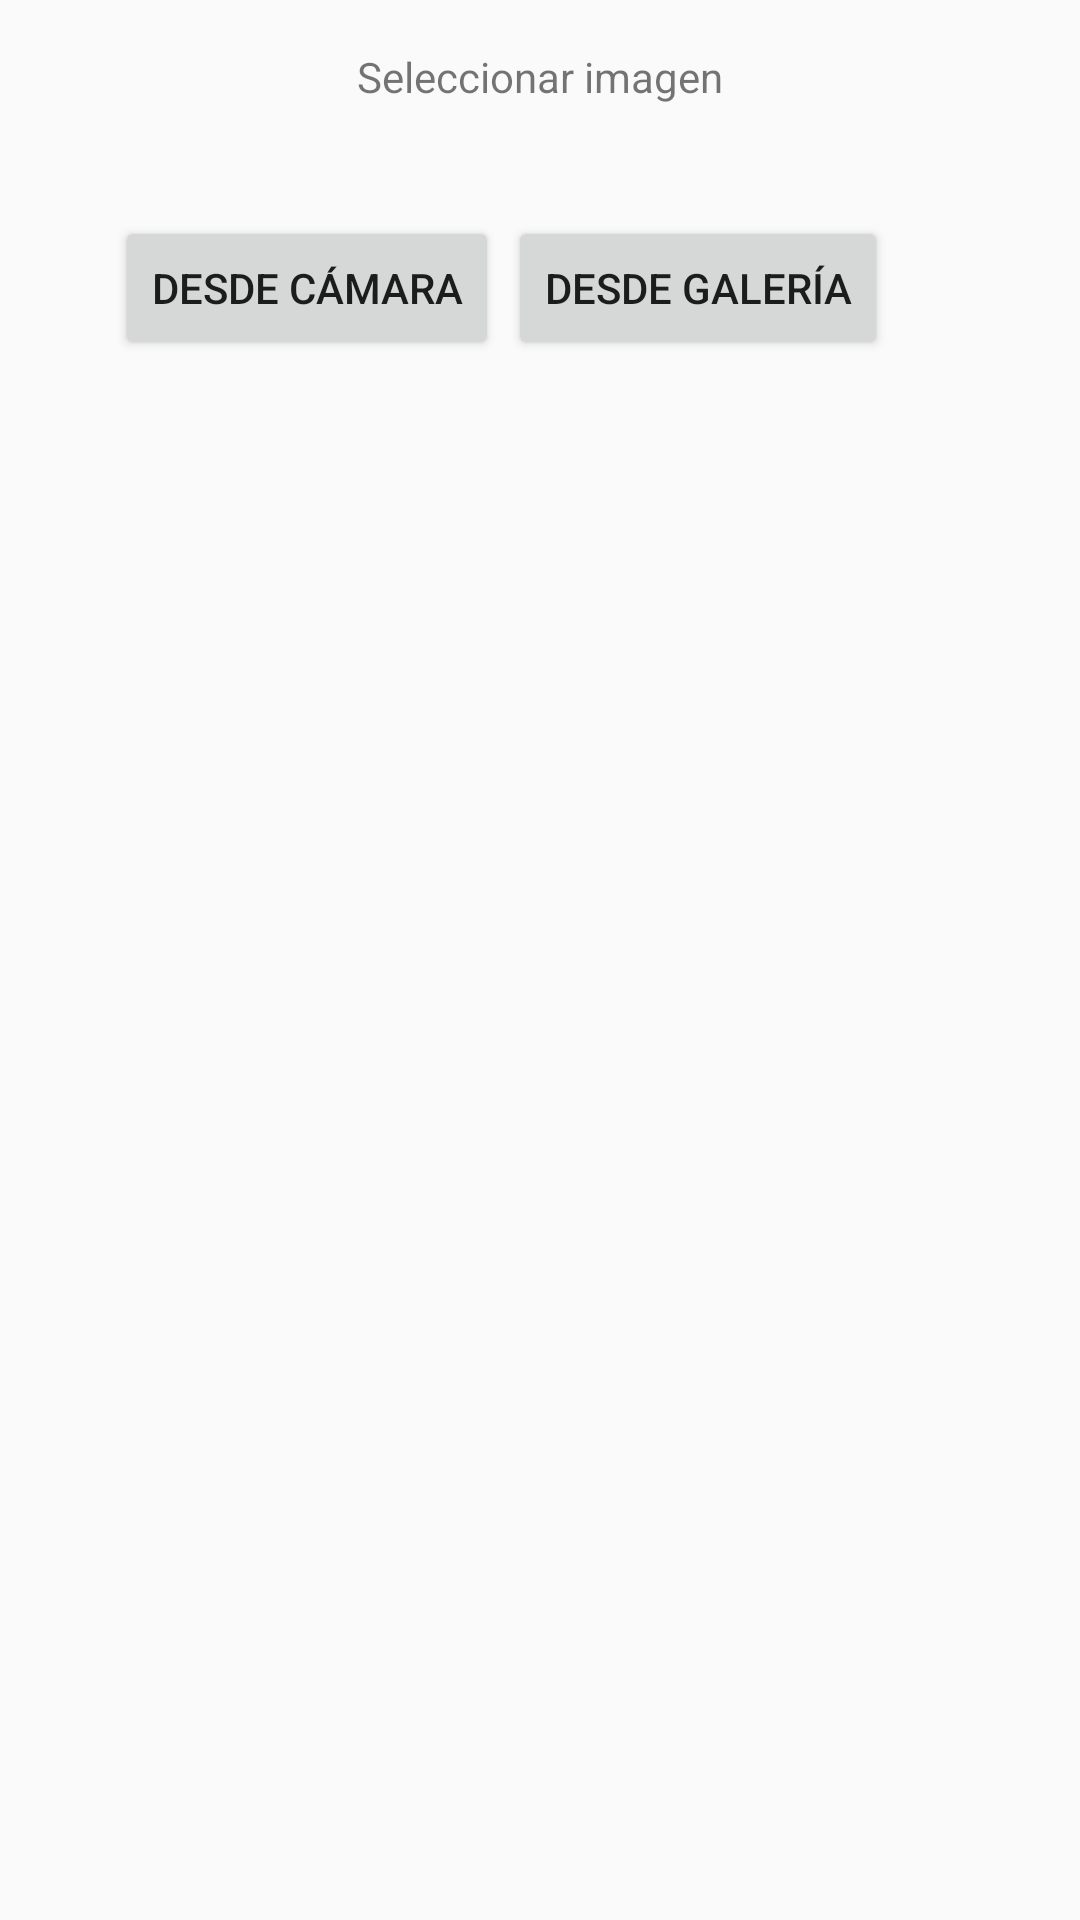

The Android layout XML behind this screen, and the referenced resources:
<!-- AndroidManifest.xml: application theme Theme.Reto1AppsMoviles -->
<!-- res/layout/fragment_camera_gallery_selection_dialog.xml -->
<?xml version="1.0" encoding="utf-8"?>
<FrameLayout xmlns:android="http://schemas.android.com/apk/res/android"
    xmlns:app="http://schemas.android.com/apk/res-auto"
    xmlns:tools="http://schemas.android.com/tools"
    android:layout_width="match_parent"
    android:layout_height="match_parent"
    tools:context=".CameraGallerySelectionDialog">

    
    <androidx.constraintlayout.widget.ConstraintLayout
        android:layout_width="match_parent"
        android:layout_height="wrap_content">

        <Button
            android:id="@+id/openCameraBtn"
            android:layout_width="wrap_content"
            android:layout_height="wrap_content"
            android:layout_marginStart="64dp"
            android:layout_marginTop="19dp"
            android:layout_marginEnd="29dp"
            android:layout_marginBottom="16dp"
            android:text="Desde cámara"
            app:layout_constraintBottom_toBottomOf="parent"
            app:layout_constraintEnd_toStartOf="@+id/openGalleryBtn"
            app:layout_constraintStart_toStartOf="parent"
            app:layout_constraintTop_toBottomOf="@+id/mensajeCamaraGaleria" />

        <Button
            android:id="@+id/openGalleryBtn"
            android:layout_width="wrap_content"
            android:layout_height="wrap_content"
            android:layout_marginTop="19dp"
            android:layout_marginEnd="64dp"
            android:layout_marginBottom="16dp"
            android:text="Desde galería"
            app:layout_constraintBottom_toBottomOf="parent"
            app:layout_constraintEnd_toEndOf="parent"
            app:layout_constraintTop_toBottomOf="@+id/mensajeCamaraGaleria" />

        <TextView
            android:id="@+id/mensajeCamaraGaleria"
            android:layout_width="wrap_content"
            android:layout_height="37dp"
            android:layout_marginTop="16dp"
            android:text="Seleccionar imagen"
            app:layout_constraintEnd_toEndOf="parent"
            app:layout_constraintStart_toStartOf="parent"
            app:layout_constraintTop_toTopOf="parent" />
    </androidx.constraintlayout.widget.ConstraintLayout>

</FrameLayout>
<!-- resources referenced by this layout -->
<resources>
  <style name="Theme.Reto1AppsMoviles" parent="Theme.AppCompat.DayNight.NoActionBar">
          
          <item name="colorPrimary">@color/white</item>
          <item name="colorPrimaryVariant">@color/purple_700</item>
          <item name="colorOnPrimary">@color/white</item>
          
          <item name="colorSecondary">@color/teal_200</item>
          <item name="colorSecondaryVariant">@color/teal_700</item>
          <item name="colorOnSecondary">@color/black</item>
          
          <item name="android:statusBarColor" tools:targetApi="l">?attr/colorPrimaryVariant</item>
          
      </style>
  <color name="white">#FFFFFFFF</color>
  <color name="purple_700">#FF3700B3</color>
  <color name="teal_200">#FF03DAC5</color>
  <color name="teal_700">#FF018786</color>
  <color name="black">#FF000000</color>
</resources>
